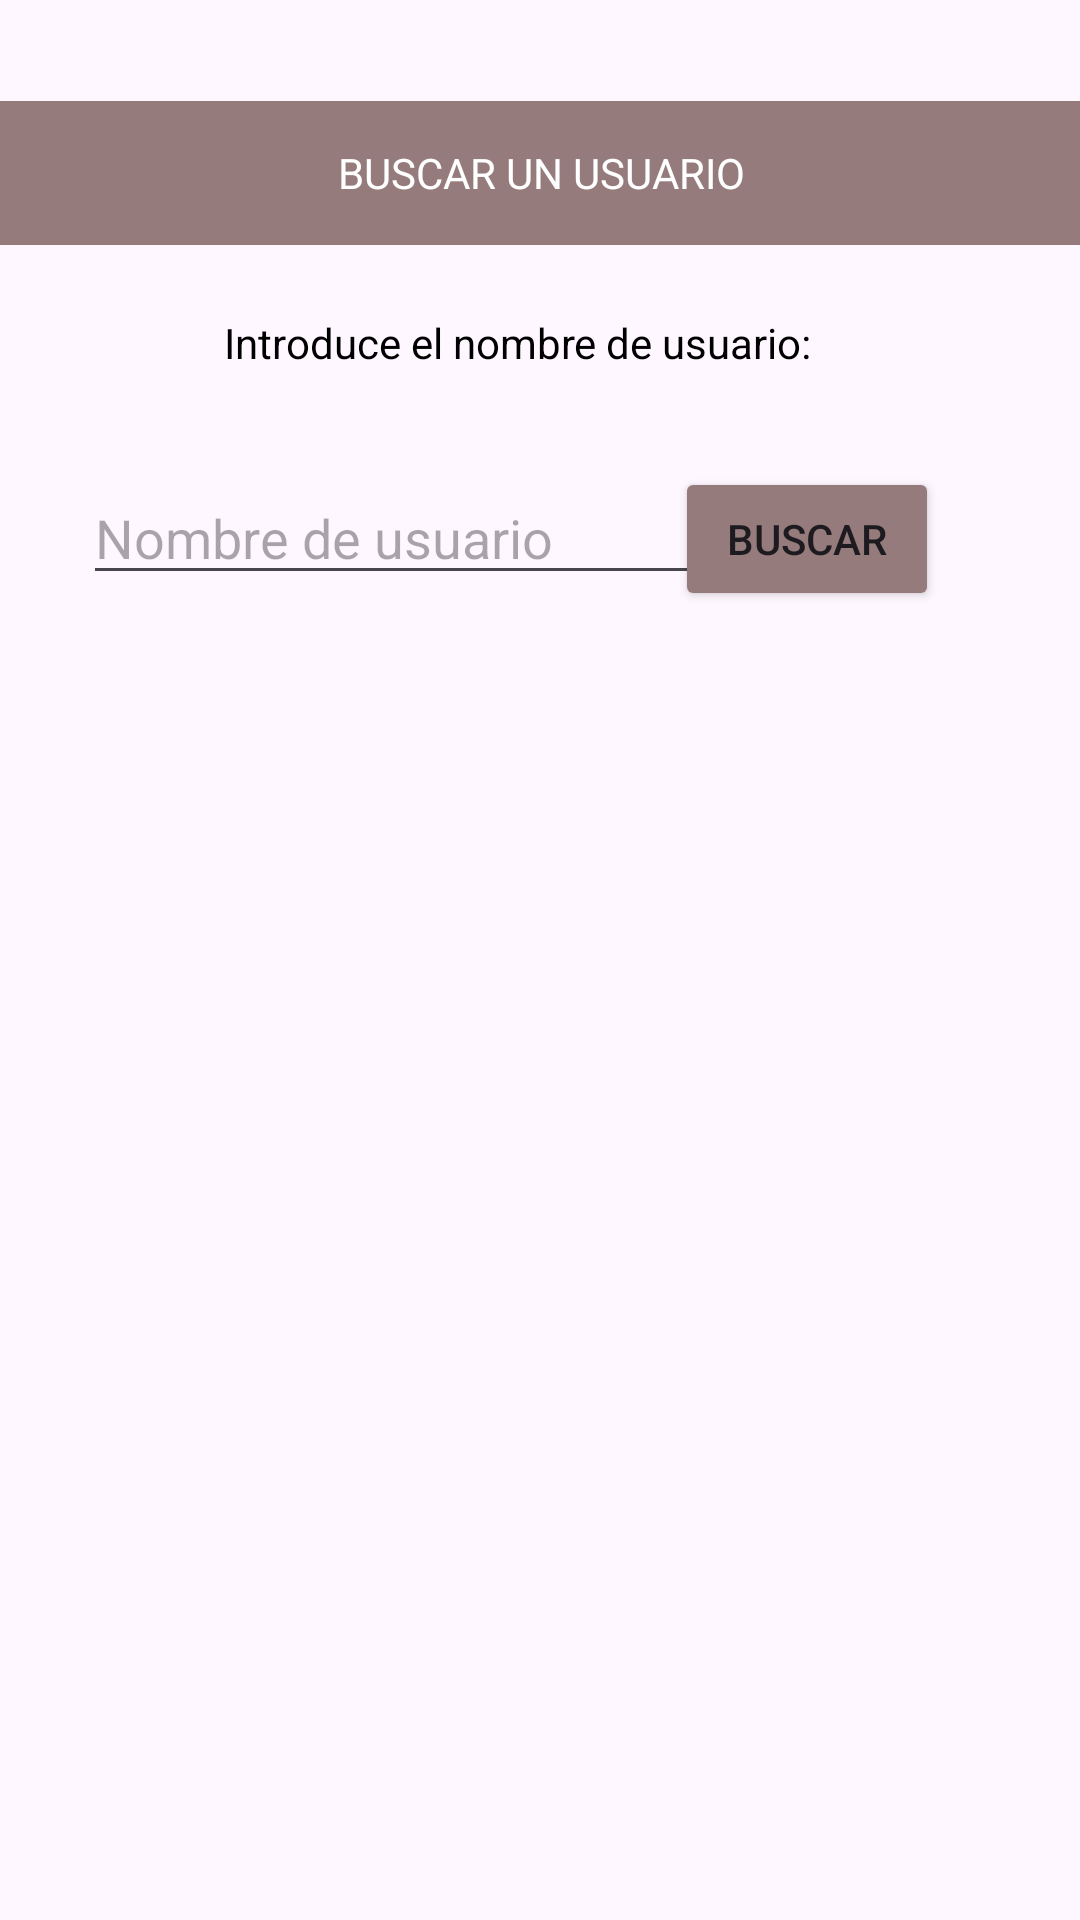

This screen was rendered from an Android layout file. Write that file and the resources it references.
<!-- AndroidManifest.xml: application theme Theme.InstaDAMsubirEste -->
<!-- res/layout/fragment_buscar.xml -->
<?xml version="1.0" encoding="utf-8"?>
<androidx.constraintlayout.widget.ConstraintLayout xmlns:android="http://schemas.android.com/apk/res/android"
    xmlns:app="http://schemas.android.com/apk/res-auto"
    xmlns:tools="http://schemas.android.com/tools"
    android:layout_width="match_parent"
    android:layout_height="match_parent"
    android:foregroundTint="#E60E0E"
    tools:context=".BuscarFragment">

    <TextView
        android:id="@+id/textView4"
        android:layout_width="412dp"
        android:layout_height="48dp"
        android:background="#07A18C"
        android:backgroundTint="#957B7B"
        android:gravity="center"
        android:text="@string/buscarPublic"
        android:textAlignment="center"
        android:textColor="#FFFFFF"
        app:layout_constraintBottom_toBottomOf="parent"
        app:layout_constraintEnd_toEndOf="parent"
        app:layout_constraintStart_toStartOf="parent"
        app:layout_constraintTop_toTopOf="parent"
        app:layout_constraintVertical_bias="0.057" />

    <TextView
        android:id="@+id/textView8"
        android:layout_width="210dp"
        android:layout_height="44dp"
        android:gravity="center|start"
        android:shadowColor="#000000"
        android:text="@string/usuarioInput"
        android:textColor="@color/black"
        app:layout_constraintBottom_toBottomOf="parent"
        app:layout_constraintEnd_toEndOf="parent"
        app:layout_constraintHorizontal_bias="0.497"
        app:layout_constraintStart_toStartOf="parent"
        app:layout_constraintTop_toTopOf="parent"
        app:layout_constraintVertical_bias="0.155" />

    <EditText
        android:id="@+id/editTextInputNombre"
        android:layout_width="wrap_content"
        android:layout_height="wrap_content"
        android:ems="10"
        android:hint="@string/nombreUsuarioInput"
        android:inputType="text"
        app:layout_constraintBottom_toBottomOf="parent"
        app:layout_constraintEnd_toEndOf="parent"
        app:layout_constraintHorizontal_bias="0.184"
        app:layout_constraintStart_toStartOf="parent"
        app:layout_constraintTop_toTopOf="parent"
        app:layout_constraintVertical_bias="0.262" />

    <Button
        android:id="@+id/buttonBuscador"
        android:layout_width="wrap_content"
        android:layout_height="wrap_content"
        android:backgroundTint="#957B7B"
        android:text="@string/buscar"
        app:iconTint="#ED0000"
        app:layout_constraintBottom_toBottomOf="parent"
        app:layout_constraintEnd_toEndOf="parent"
        app:layout_constraintHorizontal_bias="0.827"
        app:layout_constraintStart_toStartOf="parent"
        app:layout_constraintTop_toTopOf="parent"
        app:layout_constraintVertical_bias="0.263" />

    <androidx.recyclerview.widget.RecyclerView
        android:id="@+id/recyclerUsuarios"
        android:layout_width="410dp"
        android:layout_height="375dp"
        app:layout_constraintBottom_toBottomOf="parent"
        app:layout_constraintEnd_toEndOf="parent"
        app:layout_constraintHorizontal_bias="0.0"
        app:layout_constraintStart_toStartOf="parent"
        app:layout_constraintTop_toTopOf="parent"
        app:layout_constraintVertical_bias="0.823" />
</androidx.constraintlayout.widget.ConstraintLayout>
<!-- resources referenced by this layout -->
<resources>
  <string name="buscar">Buscar</string>
  <string name="buscarPublic">BUSCAR UN USUARIO</string>
  <string name="nombreUsuarioInput">Nombre de usuario </string>
  <string name="usuarioInput">Introduce el nombre de usuario: </string>
  <style name="Theme.InstaDAMsubirEste" parent="Base.Theme.InstaDAMsubirEste" />
  <style name="Base.Theme.InstaDAMsubirEste" parent="Theme.Material3.DayNight.NoActionBar">
          
          
      </style>
  <!-- not gathered from this repository: default colours our renderer supplied (Android Studio template values) -->
  <color name="black">#FF000000</color>
</resources>
